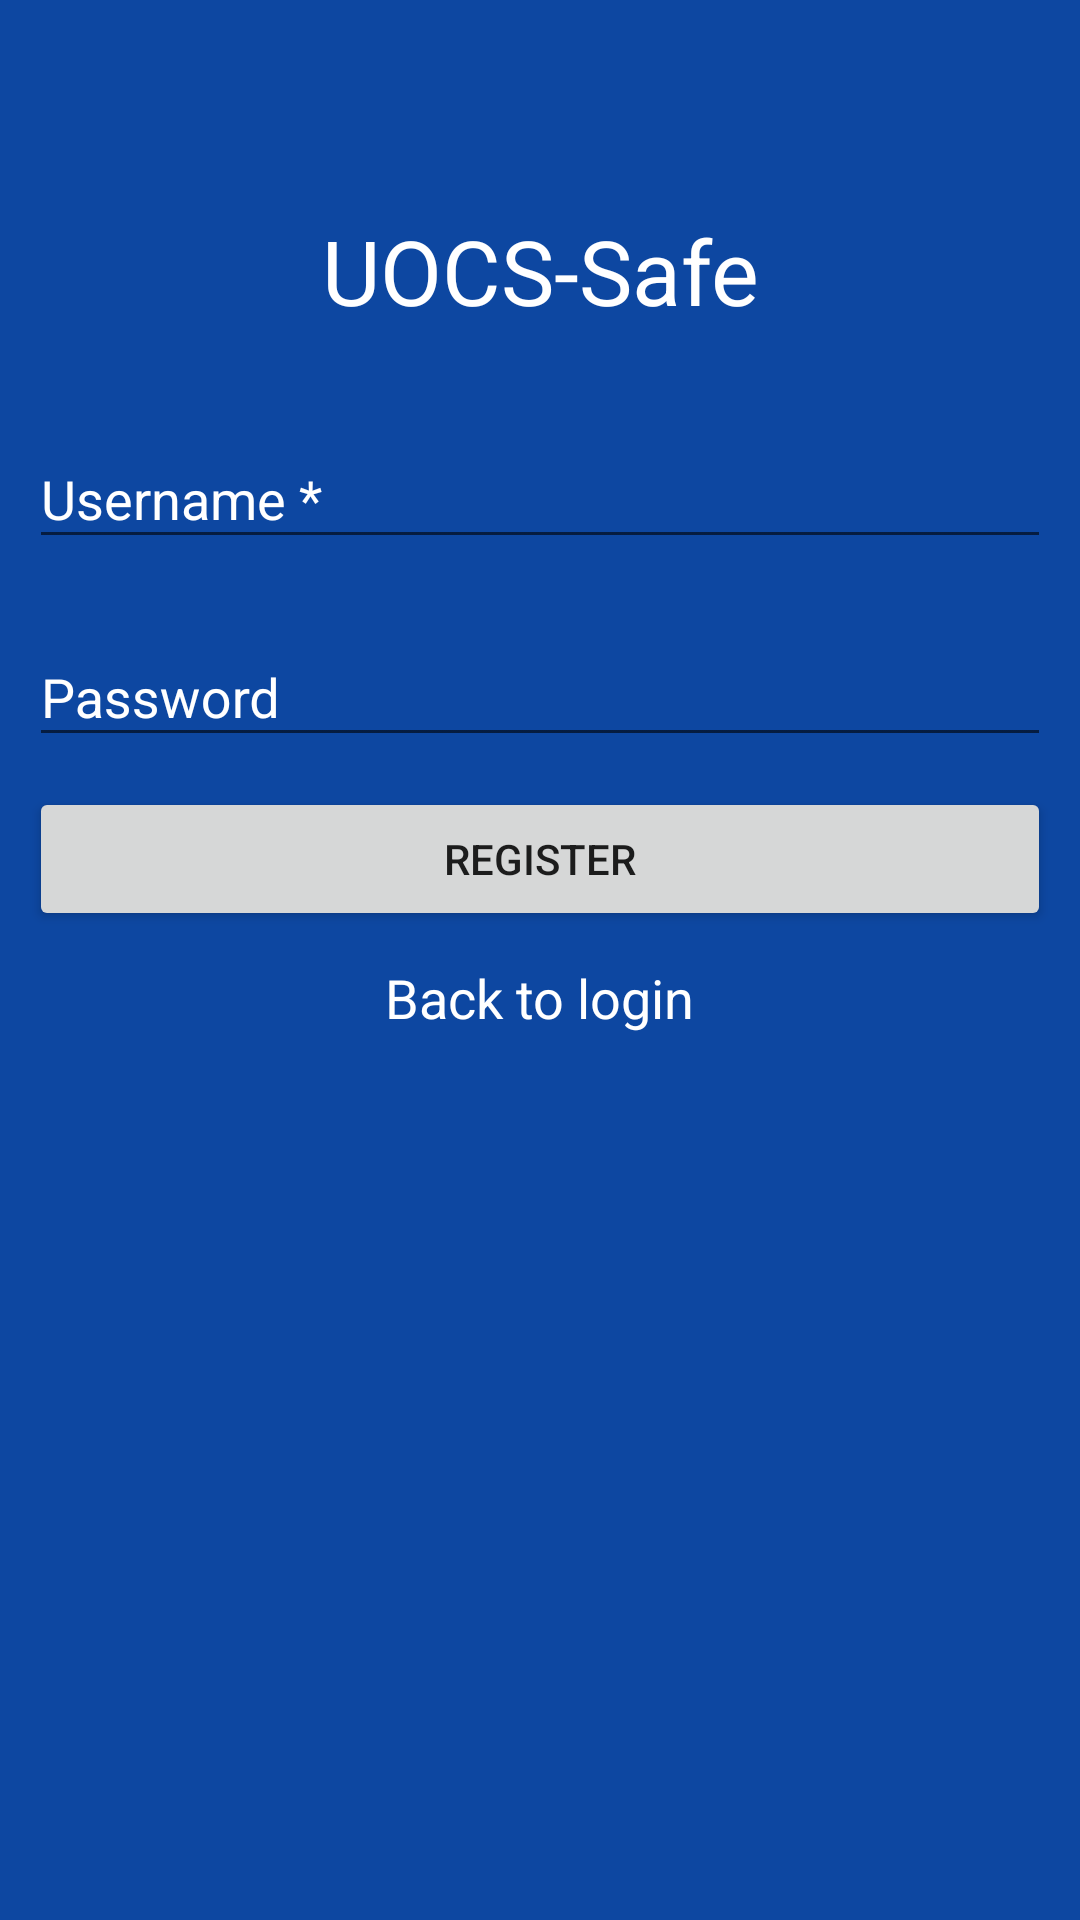

Here is an Android app screen rendered from its layout file. Give the layout XML and the strings, colors and styles it references.
<!-- AndroidManifest.xml: application theme AppTheme -->
<!-- res/layout/activity_register.xml -->
<?xml version="1.0" encoding="utf-8"?>
<LinearLayout xmlns:android="http://schemas.android.com/apk/res/android"
    xmlns:tools="http://schemas.android.com/tools"
    xmlns:app="http://schemas.android.com/apk/res-auto"
    android:id="@+id/activity_register"
    android:layout_width="match_parent"
    android:layout_height="match_parent"
    android:orientation="vertical"
    android:paddingBottom="@dimen/activity_vertical_margin"
    android:paddingLeft="@dimen/activity_horizontal_margin"
    android:paddingRight="@dimen/activity_horizontal_margin"
    android:paddingTop="@dimen/activity_vertical_margin"
    android:background="@color/colorPrimary"
    tools:context="app.uocssafe.com.uocs_safe.login_register.Register">

    <TextView
        android:layout_width="match_parent"
        android:layout_height="wrap_content"
        android:layout_gravity="center_horizontal"
        android:layout_marginTop="50dp"
        android:text="UOCS-Safe"
        android:textSize="30sp"
        android:padding="20dp"
        android:textColor="@color/colorWhite"
        android:textAlignment="center" />

    <android.support.design.widget.TextInputLayout
        android:layout_width="match_parent"
        android:layout_height="wrap_content"
        android:textColorHint="@color/colorWhite"
        app:hintTextAppearance="@style/TextAppearance.App.TextInputLayout">

    <EditText
        android:layout_width="match_parent"
        android:layout_height="wrap_content"
        android:inputType="textEmailAddress"
        android:id="@+id/etEmail"
        android:hint="@string/prompt_name"
        android:textColor="@color/colorWhite"
        android:textColorHint="@color/colorWhite"
        android:layout_marginTop="20dp"
        android:layout_marginBottom="10dp"
        android:layout_marginRight="10dp"
        android:layout_marginLeft="10dp"/>

    </android.support.design.widget.TextInputLayout>

    <android.support.design.widget.TextInputLayout
        android:layout_width="match_parent"
        android:layout_height="wrap_content"
        android:textColorHint="@color/colorWhite"
        app:hintTextAppearance="@style/TextAppearance.App.TextInputLayout">

    <EditText
        android:id="@+id/etPass"
        android:layout_width="match_parent"
        android:layout_height="wrap_content"
        android:inputType="textPassword"
        android:hint="Password"
        android:textColor="@color/colorWhite"
        android:textColorHint="@color/colorWhite"
        android:layout_marginBottom="10dp"
        android:layout_marginRight="10dp"
        android:layout_marginLeft="10dp"/>

    </android.support.design.widget.TextInputLayout>

    <Button
        android:id="@+id/btnReg"
        android:layout_width="match_parent"
        android:layout_height="wrap_content"
        android:text="Register"
        android:layout_marginBottom="10dp"
        android:layout_marginRight="10dp"
        android:layout_marginLeft="10dp"/>

    <TextView
        android:layout_width="wrap_content"
        android:layout_height="wrap_content"
        android:textAppearance="?android:attr/textAppearanceMedium"
        android:text="Back to login"
        android:id="@+id/tvLogin"
        android:textColor="@color/colorWhite"
        android:layout_gravity="center_horizontal" />

</LinearLayout>
<!-- resources referenced by this layout -->
<resources>
  <color name="colorPrimary">#0D47A1</color>
  <color name="colorWhite">#ffffff</color>
  <string name="prompt_name">Username *</string>
  <style name="TextAppearance.App.TextInputLayout" parent="@android:style/TextAppearance">
          <item name="android:textColor">@color/colorWhite</item>
      </style>
  <style name="AppTheme" parent="Theme.AppCompat.Light.NoActionBar">
          
          <item name="colorPrimary">@color/colorPrimary</item>
          <item name="colorPrimaryDark">@color/colorPrimaryDark</item>
          <item name="colorAccent">@color/colorAccent</item>
          <item name="android:colorControlNormal" tools:targetApi="lollipop">@color/colorPrimaryDark</item>
          <item name="drawerArrowStyle">@style/DrawerArrowStyle</item>
          <item name="android:windowActionBarOverlay">true</item>
          <item name="android:windowDrawsSystemBarBackgrounds" tools:targetApi="21">true</item>
      </style>
  <color name="colorPrimaryDark">#303F9F</color>
  <color name="colorAccent">#FF4081</color>
  <style name="DrawerArrowStyle" parent="Widget.AppCompat.DrawerArrowToggle">
          <item name="color">@android:color/white</item>
      </style>
</resources>
